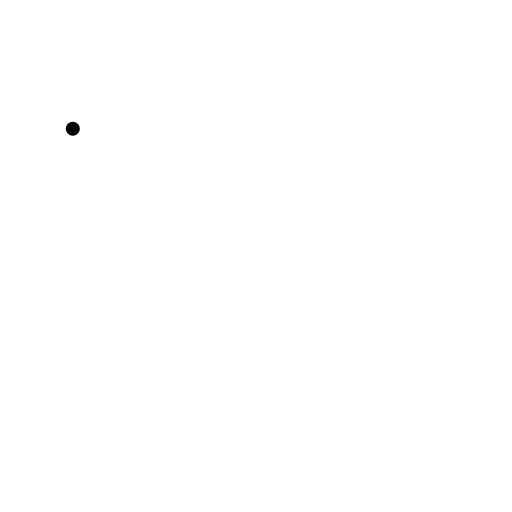
t = 0.00 s
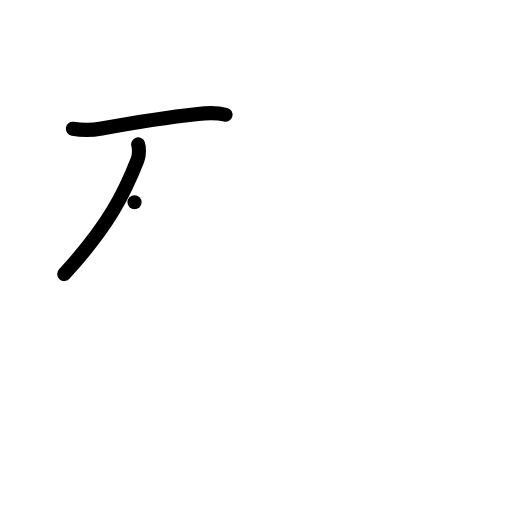
t = 2.00 s
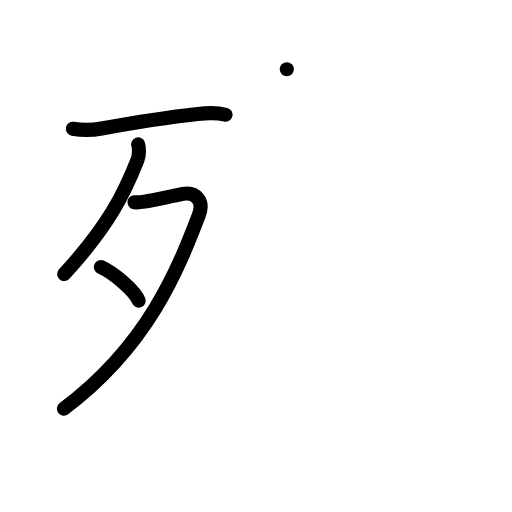
t = 4.00 s
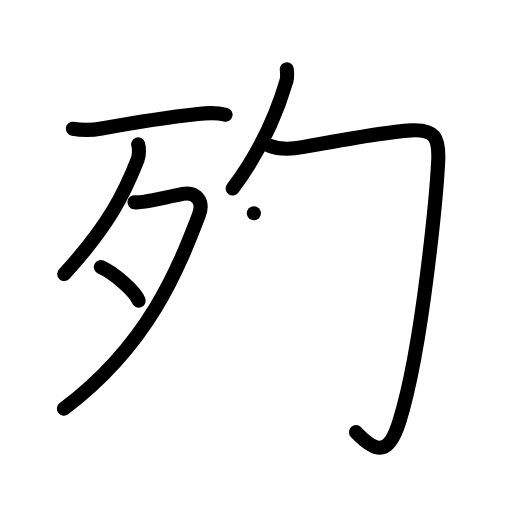
t = 6.00 s
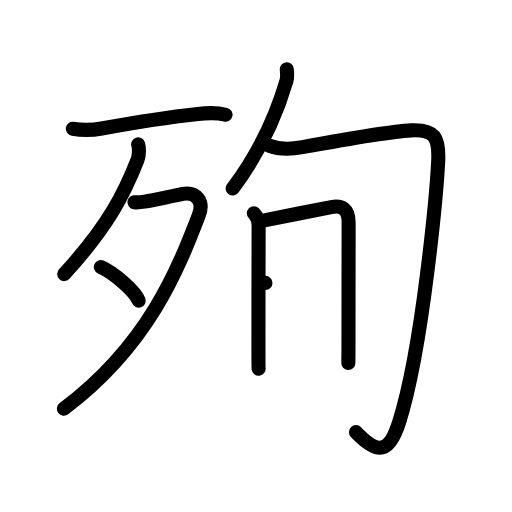
t = 8.00 s
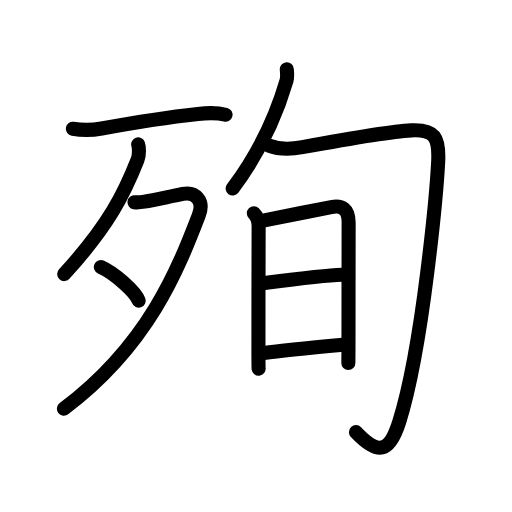
t = 10.00 s

The animated SVG that drew these frames (rendered in a browser with its animation timeline set to each time). Animation: 35 SMIL elements (animate=35); one cycle of 10.00 s.

<?xml version="1.0" encoding="UTF-8"?>
<!--
AniKanjiVG is licensed by CC-BY-SA Paul C. Sommerhoff (https://bitbucket.org/sommerhoff/anikanjivg).
AniKanjiVG uses KanjiVG which is licensed by CC-BY-SA Ulrich Apel (http://kanjivg.tagaini.net).
See also http://creativecommons.org/licenses/by-sa/3.0/
-->
<svg xmlns:kvg='http://kanjivg.tagaini.net' xmlns='http://www.w3.org/2000/svg' width='109' height='109' viewBox='0 0 109 109' style='fill:none;stroke:#000000;stroke-width:3;stroke-linecap:round;stroke-linejoin:round;' id="kvg:kanji_06b89"><g id="kvg:06b89" kvg:element="殉"><g id="kvg:06b89-g1" kvg:element="歹" kvg:position="left" kvg:radical="general"><g id="kvg:06b89-g2" kvg:element="一"><path id="kvg:06b89-s1" kvg:type="㇐" d="M15.5,27.41c2,0.34,4.07,0.33,6.14-0.06c5.75-1.06,14.65-2.47,20.49-3.1c2.05-0.22,3.86-0.35,5.88,0.17"><animate attributeName="d" begin="0.0s" dur="0.3333333333333333s" from="M15.5,27.41C15.5,27.41,15.5,27.41,15.5,27.41" to="M15.5,27.41c2,0.34,4.07,0.33,6.14-0.06" />
<animate attributeName="d" begin="0.3333333333333333s" dur="0.3333333333333333s" from="M15.5,27.41c2,0.34,4.07,0.33,6.14-0.06c0,0,0,0,0,0,0" to="M15.5,27.41c2,0.34,4.07,0.33,6.14-0.06c5.75-1.06,14.65-2.47,20.49-3.1" />
<animate attributeName="d" begin="0.6666666666666666s" dur="0.3333333333333333s" from="M15.5,27.41c2,0.34,4.07,0.33,6.14-0.06c5.75-1.06,14.65-2.47,20.49-3.1c0,0,0,0,0,0,0" to="M15.5,27.41c2,0.34,4.07,0.33,6.14-0.06c5.75-1.06,14.65-2.47,20.49-3.1c2.05-0.22,3.86-0.35,5.88,0.17" />
</path>
</g>
<g id="kvg:06b89-g3" kvg:element="夕"><path id="kvg:06b89-s2" kvg:type="㇒" d="M29.41,30.74c0.2,0.55,0.29,2.22-0.12,3.27c-2.79,7.08-6.04,13.87-15.62,24.34"><animate attributeName="d" begin="1.0s" dur="0.5s" from="M29.41,30.74C29.41,30.74,29.41,30.74,29.41,30.74" to="M29.41,30.74c0.2,0.55,0.29,2.22-0.12,3.27" />
<animate attributeName="d" begin="1.5s" dur="0.5s" from="M29.41,30.74c0.2,0.55,0.29,2.22-0.12,3.27c0,0,0,0,0,0,0" to="M29.41,30.74c0.2,0.55,0.29,2.22-0.12,3.27c-2.79,7.08-6.04,13.87-15.62,24.34" />
<animate attributeName="d" begin="0s" dur="1.0s" from="M-100,-100" to="M-100,-100" />
</path>
<path id="kvg:06b89-s3" kvg:type="㇇" d="M28.64,43.05c0.26,0.04,1.39,0,2.14-0.12c2.11-0.31,4.78-0.97,8.13-1.64c2.72-0.54,4.6,1.46,3.43,4.49C37.99,57.06,31.75,73.38,13.61,87"><animate attributeName="d" begin="2.0s" dur="0.25s" from="M28.64,43.05C28.64,43.05,28.64,43.05,28.64,43.05" to="M28.64,43.05c0.26,0.04,1.39,0,2.14-0.12" />
<animate attributeName="d" begin="2.25s" dur="0.25s" from="M28.64,43.05c0.26,0.04,1.39,0,2.14-0.12c0,0,0,0,0,0,0" to="M28.64,43.05c0.26,0.04,1.39,0,2.14-0.12c2.11-0.31,4.78-0.97,8.13-1.64" />
<animate attributeName="d" begin="2.5s" dur="0.25s" from="M28.64,43.05c0.26,0.04,1.39,0,2.14-0.12c2.11-0.31,4.78-0.97,8.13-1.64c0,0,0,0,0,0,0" to="M28.64,43.05c0.26,0.04,1.39,0,2.14-0.12c2.11-0.31,4.78-0.97,8.13-1.64c2.72-0.54,4.6,1.46,3.43,4.49" />
<animate attributeName="d" begin="2.75s" dur="0.25s" from="M28.64,43.05c0.26,0.04,1.39,0,2.14-0.12c2.11-0.31,4.78-0.97,8.13-1.64c2.72-0.54,4.6,1.46,3.43,4.49c0,0,0,0,0,0,0" to="M28.64,43.05c0.26,0.04,1.39,0,2.14-0.12c2.11-0.31,4.78-0.97,8.13-1.64c2.72-0.54,4.6,1.46,3.43,4.49C37.99,57.06,31.75,73.38,13.61,87" />
<animate attributeName="d" begin="0s" dur="2.0s" from="M-100,-100" to="M-100,-100" />
</path>
<path id="kvg:06b89-s4" kvg:type="㇔" d="M21.46,56.85c2.85,1.26,7.35,5.2,8.06,7.17"><animate attributeName="d" begin="3.0s" dur="1.0s" from="M21.46,56.85C21.46,56.85,21.46,56.85,21.46,56.85" to="M21.46,56.85c2.85,1.26,7.35,5.2,8.06,7.17" />
<animate attributeName="d" begin="0s" dur="3.0s" from="M-100,-100" to="M-100,-100" />
</path>
</g>
</g>
<g id="kvg:06b89-g4" kvg:element="旬" kvg:position="right" kvg:phon="旬"><g id="kvg:06b89-g5" kvg:element="勹"><g id="kvg:06b89-g6" kvg:element="丿"><path id="kvg:06b89-s5" kvg:type="㇒" d="M61.06,14.75c0.03,0.6,0.18,1.58-0.06,2.42C59,24,55.62,32,49.53,40.13"><animate attributeName="d" begin="4.0s" dur="0.5s" from="M61.06,14.75C61.06,14.75,61.06,14.75,61.06,14.75" to="M61.06,14.75c0.03,0.6,0.18,1.58-0.06,2.42" />
<animate attributeName="d" begin="4.5s" dur="0.5s" from="M61.06,14.75c0.03,0.6,0.18,1.58-0.06,2.42c0,0,0,0,0,0,0" to="M61.06,14.75c0.03,0.6,0.18,1.58-0.06,2.42C59,24,55.62,32,49.53,40.13" />
<animate attributeName="d" begin="0s" dur="4.0s" from="M-100,-100" to="M-100,-100" />
</path>
</g>
<path id="kvg:06b89-s6" kvg:type="㇆" d="M57.28,31c2.2,0.86,4.81,0.75,7.09,0.33c5.33-0.98,18.97-3.37,23.16-3.58c5-0.25,6.03,1.45,5.75,6.75c-0.26,4.88-3.09,38.75-8.29,55.32c-2.09,6.66-4.53,7.13-9.21,2.18"><animate attributeName="d" begin="5.0s" dur="0.2s" from="M57.28,31C57.28,31,57.28,31,57.28,31" to="M57.28,31c2.2,0.86,4.81,0.75,7.09,0.33" />
<animate attributeName="d" begin="5.2s" dur="0.2s" from="M57.28,31c2.2,0.86,4.81,0.75,7.09,0.33c0,0,0,0,0,0,0" to="M57.28,31c2.2,0.86,4.81,0.75,7.09,0.33c5.33-0.98,18.97-3.37,23.16-3.58" />
<animate attributeName="d" begin="5.4s" dur="0.2s" from="M57.28,31c2.2,0.86,4.81,0.75,7.09,0.33c5.33-0.98,18.97-3.37,23.16-3.58c0,0,0,0,0,0,0" to="M57.28,31c2.2,0.86,4.81,0.75,7.09,0.33c5.33-0.98,18.97-3.37,23.16-3.58c5-0.25,6.03,1.45,5.75,6.75" />
<animate attributeName="d" begin="5.6s" dur="0.2s" from="M57.28,31c2.2,0.86,4.81,0.75,7.09,0.33c5.33-0.98,18.97-3.37,23.16-3.58c5-0.25,6.03,1.45,5.75,6.75c0,0,0,0,0,0,0" to="M57.28,31c2.2,0.86,4.81,0.75,7.09,0.33c5.33-0.98,18.97-3.37,23.16-3.58c5-0.25,6.03,1.45,5.75,6.75c-0.26,4.88-3.09,38.75-8.29,55.32" />
<animate attributeName="d" begin="5.8s" dur="0.2s" from="M57.28,31c2.2,0.86,4.81,0.75,7.09,0.33c5.33-0.98,18.97-3.37,23.16-3.58c5-0.25,6.03,1.45,5.75,6.75c-0.26,4.88-3.09,38.75-8.29,55.32c0,0,0,0,0,0,0" to="M57.28,31c2.2,0.86,4.81,0.75,7.09,0.33c5.33-0.98,18.97-3.37,23.16-3.58c5-0.25,6.03,1.45,5.75,6.75c-0.26,4.88-3.09,38.75-8.29,55.32c-2.09,6.66-4.53,7.13-9.21,2.18" />
<animate attributeName="d" begin="0s" dur="5.0s" from="M-100,-100" to="M-100,-100" />
</path>
</g>
<g id="kvg:06b89-g7" kvg:element="日"><path id="kvg:06b89-s7" kvg:type="㇑" d="M54.04,45.39c0.66,0.66,1.02,1.64,1.02,2.66c0,0.77-0.05,16.75-0.04,25.44c0,2.81,0.01,4.75,0.04,5"><animate attributeName="d" begin="6.0s" dur="0.3333333333333333s" from="M54.04,45.39C54.04,45.39,54.04,45.39,54.04,45.39" to="M54.04,45.39c0.66,0.66,1.02,1.64,1.02,2.66" />
<animate attributeName="d" begin="6.333333333333333s" dur="0.3333333333333333s" from="M54.04,45.39c0.66,0.66,1.02,1.64,1.02,2.66c0,0,0,0,0,0,0" to="M54.04,45.39c0.66,0.66,1.02,1.64,1.02,2.66c0,0.77-0.05,16.75-0.04,25.44" />
<animate attributeName="d" begin="6.666666666666667s" dur="0.3333333333333333s" from="M54.04,45.39c0.66,0.66,1.02,1.64,1.02,2.66c0,0.77-0.05,16.75-0.04,25.44c0,0,0,0,0,0,0" to="M54.04,45.39c0.66,0.66,1.02,1.64,1.02,2.66c0,0.77-0.05,16.75-0.04,25.44c0,2.81,0.01,4.75,0.04,5" />
<animate attributeName="d" begin="0s" dur="6.0s" from="M-100,-100" to="M-100,-100" />
</path>
<path id="kvg:06b89-s8" kvg:type="㇕a" d="M56,46.98c2.31-0.49,10.43-2.1,14.52-2.89c2.3-0.44,3.7,0.4,3.7,3.28c0,3.46-0.03,17-0.03,25.13c0,2.73-0.03,4.6-0.03,4.78"><animate attributeName="d" begin="7.0s" dur="0.25s" from="M56,46.98C56,46.98,56,46.98,56,46.98" to="M56,46.98c2.31-0.49,10.43-2.1,14.52-2.89" />
<animate attributeName="d" begin="7.25s" dur="0.25s" from="M56,46.98c2.31-0.49,10.43-2.1,14.52-2.89c0,0,0,0,0,0,0" to="M56,46.98c2.31-0.49,10.43-2.1,14.52-2.89c2.3-0.44,3.7,0.4,3.7,3.28" />
<animate attributeName="d" begin="7.5s" dur="0.25s" from="M56,46.98c2.31-0.49,10.43-2.1,14.52-2.89c2.3-0.44,3.7,0.4,3.7,3.28c0,0,0,0,0,0,0" to="M56,46.98c2.31-0.49,10.43-2.1,14.52-2.89c2.3-0.44,3.7,0.4,3.7,3.28c0,3.46-0.03,17-0.03,25.13" />
<animate attributeName="d" begin="7.75s" dur="0.25s" from="M56,46.98c2.31-0.49,10.43-2.1,14.52-2.89c2.3-0.44,3.7,0.4,3.7,3.28c0,3.46-0.03,17-0.03,25.13c0,0,0,0,0,0,0" to="M56,46.98c2.31-0.49,10.43-2.1,14.52-2.89c2.3-0.44,3.7,0.4,3.7,3.28c0,3.46-0.03,17-0.03,25.13c0,2.73-0.03,4.6-0.03,4.78" />
<animate attributeName="d" begin="0s" dur="7.0s" from="M-100,-100" to="M-100,-100" />
</path>
<path id="kvg:06b89-s9" kvg:type="㇐a" d="M56.51,60.23C60.25,59.75,69,58.62,72.8,58.5"><animate attributeName="d" begin="8.0s" dur="1.0s" from="M56.51,60.23C56.51,60.23,56.51,60.23,56.51,60.23" to="M56.51,60.23C60.25,59.75,69,58.62,72.8,58.5" />
<animate attributeName="d" begin="0s" dur="8.0s" from="M-100,-100" to="M-100,-100" />
</path>
<path id="kvg:06b89-s10" kvg:type="㇐a" d="M56.17,75.14c4.07-0.55,11.81-1.28,16.87-1.75"><animate attributeName="d" begin="9.0s" dur="1.0s" from="M56.17,75.14C56.17,75.14,56.17,75.14,56.17,75.14" to="M56.17,75.14c4.07-0.55,11.81-1.28,16.87-1.75" />
<animate attributeName="d" begin="0s" dur="9.0s" from="M-100,-100" to="M-100,-100" />
</path>
</g>
</g>
</g>
</svg>
